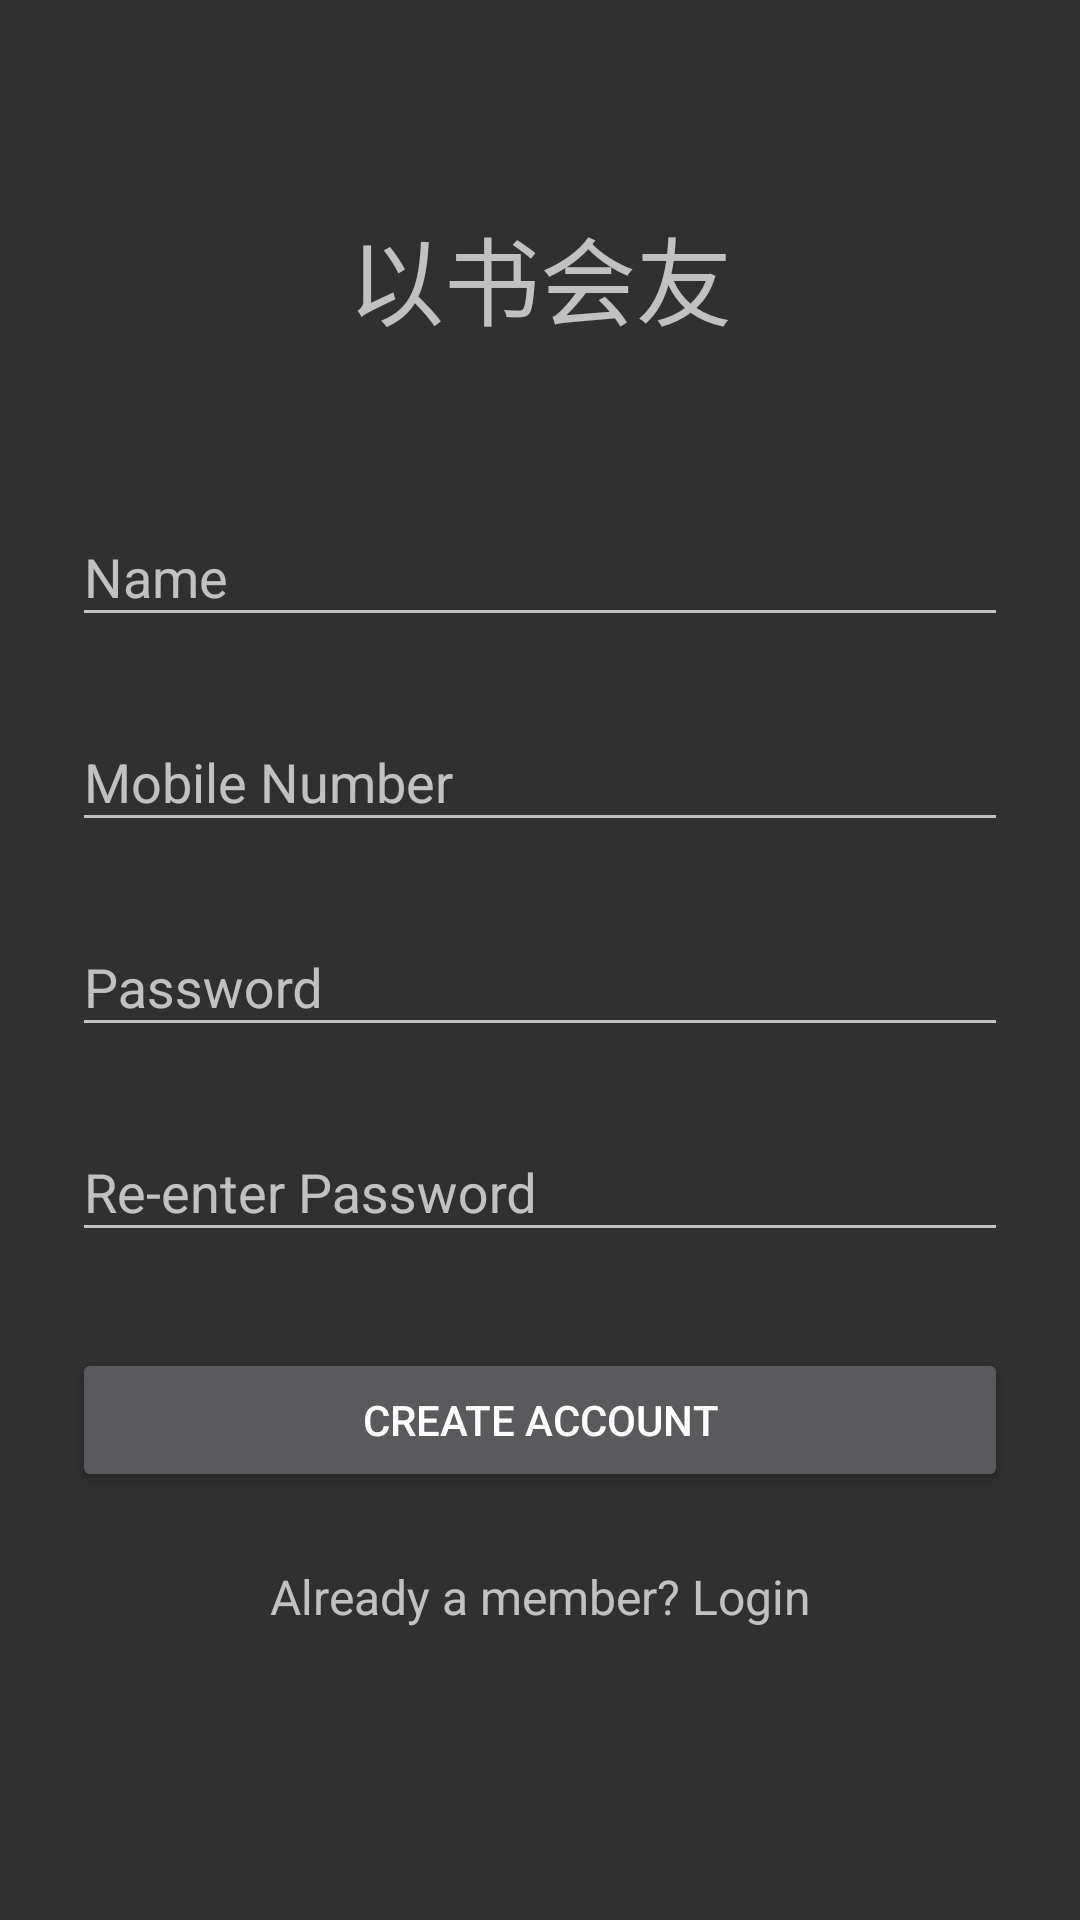

Write the Android layout XML for this screen, with the resource values it uses.
<!-- AndroidManifest.xml: application theme AppTheme -->
<!-- res/layout/activity_signup.xml -->
<?xml version="1.0" encoding="utf-8"?>
<ScrollView xmlns:android="http://schemas.android.com/apk/res/android"
    android:layout_width="match_parent"
    android:layout_height="match_parent">
    <LinearLayout
        android:orientation="vertical"
        android:layout_width="match_parent"
        android:layout_height="wrap_content"
        android:paddingTop="56dp"
        android:paddingLeft="24dp"
        android:paddingRight="24dp">

        <TextView
            android:layout_width="wrap_content"
            android:layout_height="72dp"
            android:layout_marginBottom="24dp"
            android:layout_gravity="center_horizontal"
            android:gravity="center"
            android:textSize="32sp"
            android:text="以书会友"/>

        
        <android.support.design.widget.TextInputLayout
            android:layout_width="match_parent"
            android:layout_height="wrap_content"
            android:layout_marginBottom="8dp"
            android:layout_marginTop="8dp">

            <EditText
                android:id="@+id/input_name"
                android:layout_width="match_parent"
                android:layout_height="wrap_content"
                android:hint="Name"
                android:inputType="textPersonName" />
        </android.support.design.widget.TextInputLayout>

        
        


        
        


        
        <android.support.design.widget.TextInputLayout
            android:layout_width="match_parent"
            android:layout_height="wrap_content"
            android:layout_marginTop="8dp"
            android:layout_marginBottom="8dp">
            <EditText android:id="@+id/input_mobile"
                android:layout_width="match_parent"
                android:layout_height="wrap_content"
                android:inputType="number"
                android:hint="Mobile Number" />
        </android.support.design.widget.TextInputLayout>

        
        <android.support.design.widget.TextInputLayout
            android:layout_width="match_parent"
            android:layout_height="wrap_content"
            android:layout_marginTop="8dp"
            android:layout_marginBottom="8dp">
            <EditText android:id="@+id/input_password"
                android:layout_width="match_parent"
                android:layout_height="wrap_content"
                android:inputType="textPassword"
                android:hint="Password"/>
        </android.support.design.widget.TextInputLayout>

        
        <android.support.design.widget.TextInputLayout
            android:layout_width="match_parent"
            android:layout_height="wrap_content"
            android:layout_marginTop="8dp"
            android:layout_marginBottom="8dp">
            <EditText android:id="@+id/input_reEnterPassword"
                android:layout_width="match_parent"
                android:layout_height="wrap_content"
                android:inputType="textPassword"
                android:hint="Re-enter Password"/>
        </android.support.design.widget.TextInputLayout>

        
        <android.support.v7.widget.AppCompatButton
            android:id="@+id/btn_signup"
            android:layout_width="fill_parent"
            android:layout_height="wrap_content"
            android:layout_marginTop="24dp"
            android:layout_marginBottom="24dp"
            android:padding="12dp"
            android:text="Create Account"/>

        <TextView android:id="@+id/link_login"
            android:layout_width="fill_parent"
            android:layout_height="wrap_content"
            android:layout_marginBottom="24dp"
            android:text="Already a member? Login"
            android:gravity="center"
            android:textSize="16dip"/>

    </LinearLayout>
</ScrollView>
<!-- resources referenced by this layout -->
<resources>
  <style name="AppTheme" parent="Theme.AppCompat.NoActionBar">
          
          <item name="colorPrimary">@color/colorPrimary</item>
          <item name="colorPrimaryDark">@color/colorPrimaryDark</item>
          <item name="colorAccent">@color/colorAccent</item>
      </style>
  <color name="colorPrimary">#3F51B5</color>
  <color name="colorPrimaryDark">#303F9F</color>
  <color name="colorAccent">#FF4081</color>
</resources>
